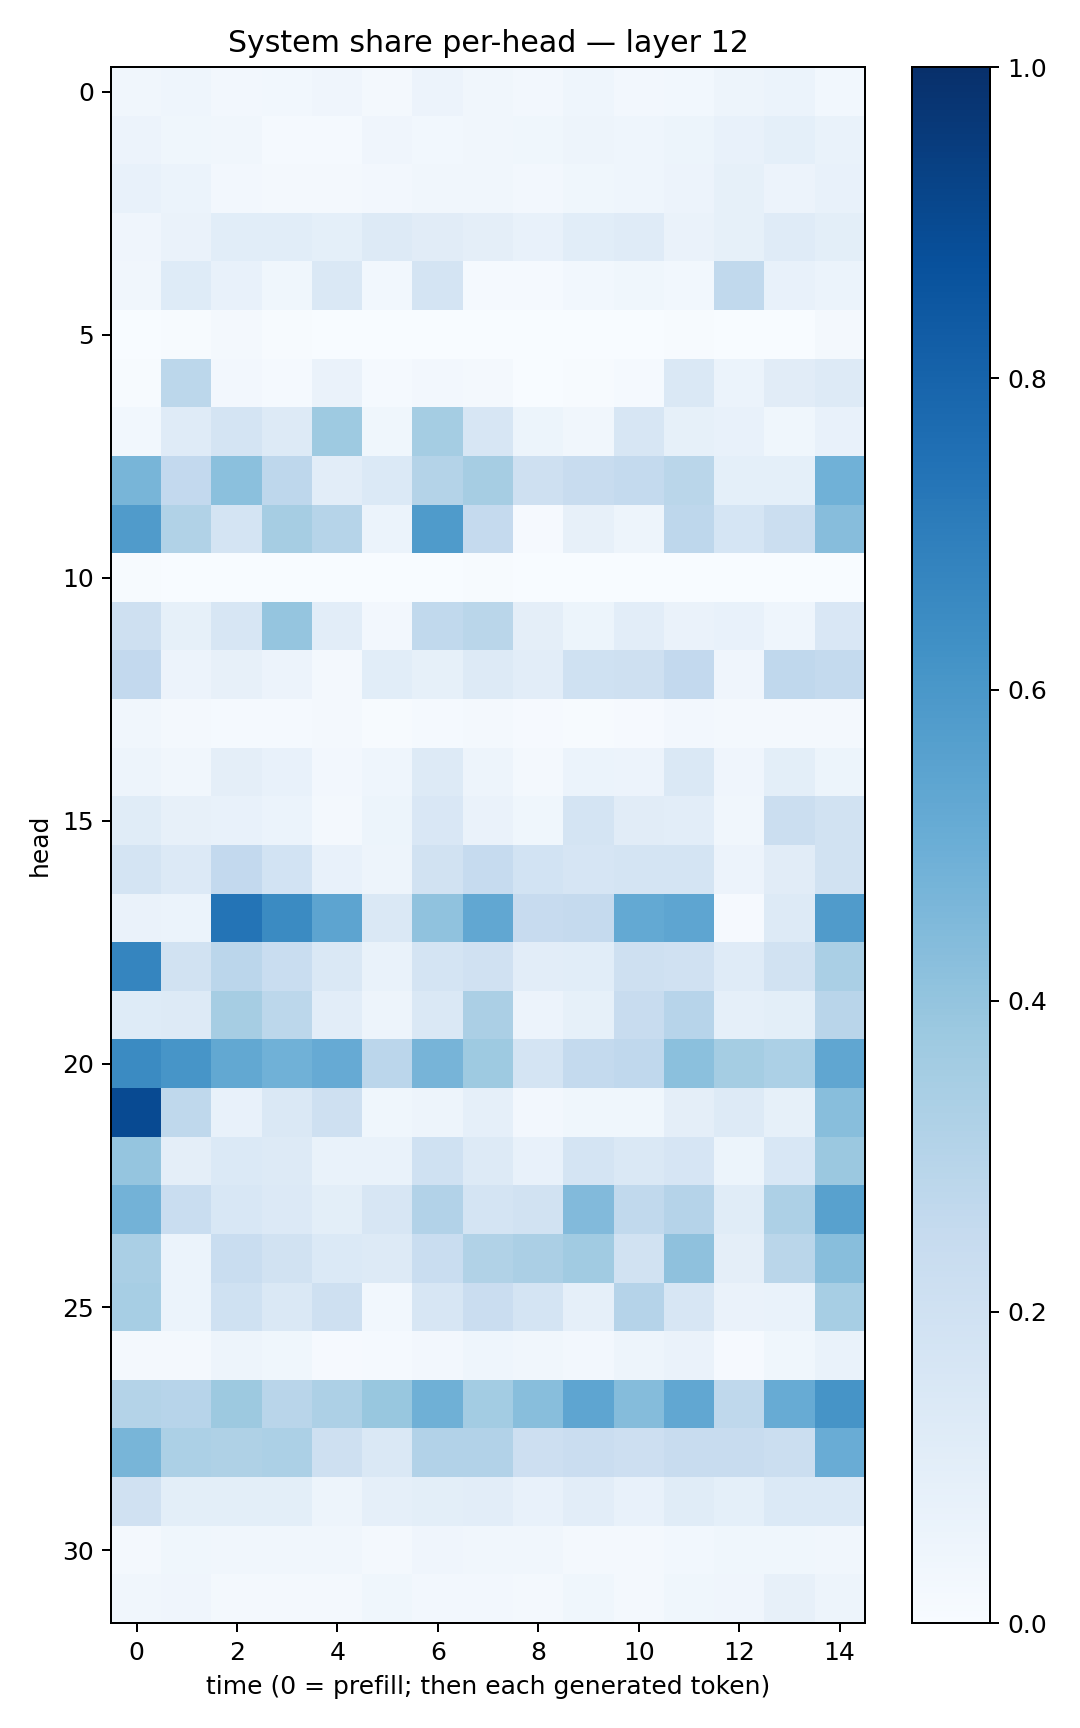

The data file committed next to this chart (first rows):
0.033907894, 0.045483433, 0.0242767, 0.028634397, 0.040240932, 0.020258868, 0.056378234, 0.03355724, 0.025174392, 0.045887988, 0.026806863, 0.02763924, 0.048895936, 0.061294947, 0.027343905
0.05651, 0.03625, 0.0327, 0.01372, 0.01393, 0.03966, 0.02924, 0.03176, 0.03789, 0.04737, 0.0442, 0.05454, 0.07054, 0.09125, 0.0701
0.07621, 0.06041, 0.02626, 0.01898, 0.01619, 0.02595, 0.03411, 0.03146, 0.02361, 0.03828, 0.04342, 0.05622, 0.08219, 0.05474, 0.07287
0.04244, 0.06416, 0.1087, 0.1056, 0.09013, 0.1275, 0.1114, 0.09637, 0.07613, 0.1072, 0.1173, 0.06504, 0.08447, 0.1175, 0.09774
0.0316, 0.1226, 0.07681, 0.03613, 0.1408, 0.02982, 0.1755, 0.01559, 0.01441, 0.02946, 0.03578, 0.02864, 0.2651, 0.07517, 0.06182
0.0003413, 0.004357, 0.02137, 0.005783, 0.001627, 0.0005772, 0.002767, 0.002454, 0.0009744, 0.0006073, 0.001692, 0.004082, 0.0007702, 0.00283, 0.01775
0.006844, 0.2808, 0.02704, 0.01323, 0.06606, 0.01387, 0.02697, 0.01571, 0.003733, 0.007271, 0.01318, 0.1476, 0.05977, 0.1122, 0.13
0.031, 0.1192, 0.178, 0.1258, 0.3724, 0.0378, 0.3552, 0.1599, 0.05311, 0.0343, 0.1629, 0.08315, 0.07762, 0.03873, 0.07469
0.4681, 0.2582, 0.4197, 0.2772, 0.1046, 0.1368, 0.3081, 0.3511, 0.2054, 0.2383, 0.2543, 0.2879, 0.09313, 0.09222, 0.4871
0.5805, 0.3128, 0.1797, 0.3499, 0.3002, 0.0589, 0.5834, 0.2528, 0.01164, 0.08092, 0.04861, 0.2766, 0.169, 0.2225, 0.4309
0.00394, 0.002062, 0.003267, 0.002174, 0.0004347, 0.0003012, 0.00163, 0.004154, 0.0003039, 0.0001879, 0.0008304, 0.001754, 0.001217, 0.002667, 0.001404
0.2048, 0.08557, 0.1639, 0.3968, 0.1054, 0.02726, 0.2639, 0.2853, 0.09516, 0.05408, 0.1022, 0.06328, 0.0753, 0.04653, 0.1516
0.2613, 0.05537, 0.08155, 0.05594, 0.0169, 0.1063, 0.08392, 0.1322, 0.1029, 0.2, 0.2092, 0.2594, 0.0421, 0.267, 0.2557
0.03416, 0.01954, 0.01439, 0.01184, 0.01608, 0.006909, 0.01274, 0.01857, 0.01017, 0.004573, 0.01157, 0.02355, 0.01609, 0.01717, 0.01739
0.04701, 0.03357, 0.09407, 0.07637, 0.02678, 0.04624, 0.1251, 0.04809, 0.02077, 0.05929, 0.05616, 0.1467, 0.04058, 0.09963, 0.05404
0.1141, 0.08171, 0.0763, 0.06197, 0.01932, 0.05267, 0.1492, 0.06364, 0.03683, 0.1751, 0.1105, 0.1021, 0.03301, 0.2224, 0.1911
0.1753, 0.1364, 0.2607, 0.1854, 0.0736, 0.04806, 0.1949, 0.248, 0.1842, 0.1664, 0.1726, 0.1778, 0.05476, 0.1114, 0.191
0.06568, 0.06069, 0.7348, 0.6515, 0.5399, 0.1462, 0.4095, 0.529, 0.2446, 0.2525, 0.5205, 0.5362, 0.01152, 0.1264, 0.5815
0.6698, 0.1939, 0.2847, 0.2315, 0.147, 0.06862, 0.1761, 0.1973, 0.1043, 0.1066, 0.2098, 0.1956, 0.1206, 0.1912, 0.336
0.1231, 0.1322, 0.3481, 0.2779, 0.1055, 0.04759, 0.1413, 0.3354, 0.05768, 0.0849, 0.2354, 0.2933, 0.08744, 0.09995, 0.2918
0.6488, 0.6078, 0.5241, 0.4867, 0.5146, 0.2827, 0.4695, 0.3714, 0.177, 0.2562, 0.2667, 0.4195, 0.353, 0.3296, 0.5346
0.8966, 0.2724, 0.07466, 0.1412, 0.2047, 0.03615, 0.04914, 0.08607, 0.02547, 0.0361, 0.0366, 0.09695, 0.1317, 0.08562, 0.4273
0.3948, 0.09702, 0.1377, 0.1262, 0.06865, 0.06706, 0.2001, 0.1286, 0.07704, 0.1748, 0.1478, 0.1664, 0.05251, 0.1555, 0.3791
0.4796, 0.233, 0.1553, 0.1358, 0.09813, 0.1587, 0.3114, 0.1749, 0.1893, 0.4436, 0.2627, 0.3008, 0.1167, 0.3251, 0.5551
0.3385, 0.06121, 0.233, 0.1914, 0.1378, 0.1316, 0.2335, 0.3139, 0.3331, 0.3646, 0.1938, 0.4116, 0.0968, 0.2875, 0.4272
0.3461, 0.0625, 0.1994, 0.1475, 0.2073, 0.02991, 0.1628, 0.228, 0.1732, 0.08954, 0.3021, 0.1612, 0.06266, 0.06849, 0.3465
0.01751, 0.0182, 0.04771, 0.03677, 0.00971, 0.01281, 0.02455, 0.04562, 0.03421, 0.02404, 0.04817, 0.06305, 0.00944, 0.03535, 0.07014
0.3081, 0.2965, 0.3757, 0.2916, 0.3281, 0.3895, 0.4894, 0.3563, 0.4259, 0.5366, 0.4362, 0.5285, 0.2702, 0.509, 0.6114
0.4657, 0.332, 0.3218, 0.3306, 0.2094, 0.1435, 0.3106, 0.3122, 0.2117, 0.2266, 0.2111, 0.2372, 0.2419, 0.2225, 0.5072
0.1972, 0.09766, 0.09827, 0.1005, 0.04974, 0.08677, 0.09874, 0.1051, 0.07182, 0.1049, 0.07249, 0.1149, 0.09338, 0.1376, 0.1388
0.02331, 0.03696, 0.03292, 0.03257, 0.03401, 0.01945, 0.04016, 0.03362, 0.03156, 0.02265, 0.01779, 0.02854, 0.03721, 0.03545, 0.03317
0.03332, 0.03972, 0.02101, 0.02021, 0.01726, 0.03625, 0.02727, 0.02434, 0.02183, 0.03781, 0.02109, 0.03661, 0.04009, 0.07914, 0.04829
